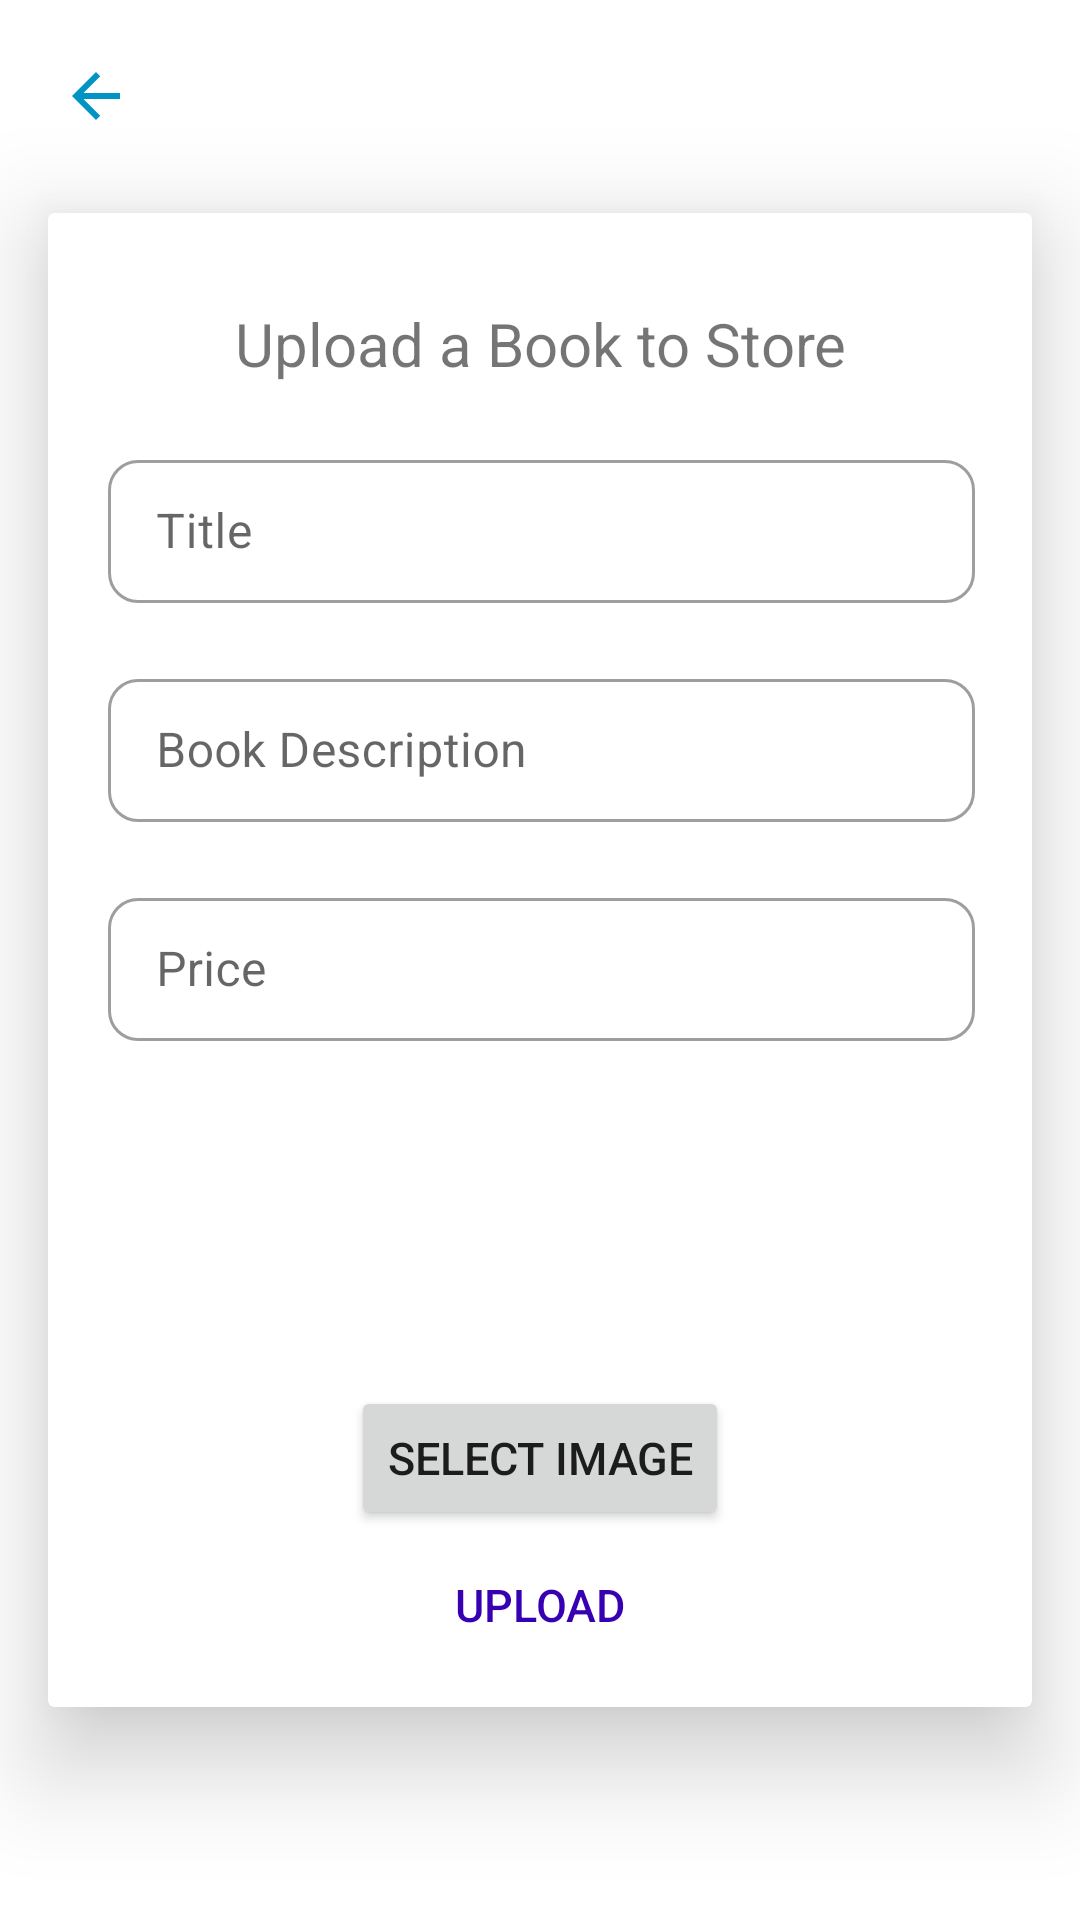

Produce the Android XML layout that renders to this screen, including the resource entries it uses.
<!-- AndroidManifest.xml: application theme AppTheme -->
<!-- res/layout/upload_fragment.xml -->
<?xml version="1.0" encoding="utf-8"?>
<layout
    xmlns:android="http://schemas.android.com/apk/res/android"
    xmlns:app="http://schemas.android.com/apk/res-auto"
    xmlns:tools="http://schemas.android.com/tools">


    <androidx.coordinatorlayout.widget.CoordinatorLayout
        android:layout_width="match_parent"
        android:layout_height="match_parent"
        tools:context=".ui.message.MessageDisplayFragment">

        <ImageButton
            android:layout_width="wrap_content"
            android:layout_height="wrap_content"
            android:src="@drawable/ic_backpress"
            android:layout_margin="20dp"
            android:background="@android:color/transparent"
            android:id="@+id/back_press"
            android:contentDescription="back pressed" />

        <ProgressBar
            android:layout_width="50dp"
            android:layout_height="50dp"
            android:id="@+id/progress_circular"
            android:layout_gravity="center"
            android:visibility="gone"/>

        <androidx.cardview.widget.CardView
            android:id="@+id/cardView"
            android:layout_width="match_parent"
            android:layout_height="wrap_content"
            android:layout_margin="16dp"
            android:elevation="20dp"
            app:cardElevation="20dp"
            android:layout_gravity="center"
            tools:targetApi="lollipop">

            <androidx.constraintlayout.widget.ConstraintLayout
                android:layout_width="match_parent"
                android:padding="10dp"
                android:id="@+id/container"
                android:layout_height="wrap_content">

                <TextView
                    android:id="@+id/text_view"
                    android:layout_width="match_parent"
                    android:layout_height="wrap_content"
                    android:layout_margin="20dp"
                    android:layout_marginStart="10dp"
                    android:layout_marginLeft="10dp"
                    android:layout_marginTop="20dp"
                    android:layout_marginEnd="10dp"
                    android:layout_marginRight="10dp"
                    android:text="Upload a Book to Store"
                    android:textAlignment="center"
                    android:textSize="20sp"
                    app:layout_constraintStart_toStartOf="parent"
                    app:layout_constraintEnd_toEndOf="parent"
                    app:layout_constraintTop_toTopOf="parent"
                    android:gravity="center_horizontal" />

                <com.google.android.material.textfield.TextInputLayout
                    android:id="@+id/title"
                    style="@style/Widget.MaterialComponents.TextInputLayout.OutlinedBox.Dense"
                    android:layout_width="match_parent"
                    android:layout_height="wrap_content"
                    android:layout_marginStart="10dp"
                    android:layout_marginLeft="10dp"
                    android:layout_marginTop="20dp"
                    android:layout_marginEnd="9dp"
                    android:layout_marginRight="9dp"
                    android:hint="Title"
                    app:boxCornerRadiusBottomEnd="10dp"
                    app:boxCornerRadiusBottomStart="10dp"
                    app:boxCornerRadiusTopEnd="10dp"
                    app:boxCornerRadiusTopStart="10dp"
                    app:endIconMode="clear_text"
                    app:endIconTint="@color/colorPrimaryDark"
                    app:layout_constraintEnd_toEndOf="parent"
                    app:layout_constraintStart_toStartOf="parent"
                    app:layout_constraintTop_toBottomOf="@id/text_view">

                    <com.google.android.material.textfield.TextInputEditText
                        android:layout_width="match_parent"
                        android:id="@+id/title_input"
                        android:layout_height="wrap_content" />

                </com.google.android.material.textfield.TextInputLayout>

                <com.google.android.material.textfield.TextInputLayout
                    style="@style/Widget.MaterialComponents.TextInputLayout.OutlinedBox.Dense"
                    android:layout_width="match_parent"
                    android:layout_height="wrap_content"
                    android:layout_marginStart="10dp"
                    android:layout_marginLeft="10dp"
                    android:layout_marginTop="20dp"
                    app:boxCornerRadiusBottomEnd="10dp"
                    app:boxCornerRadiusBottomStart="10dp"
                    app:boxCornerRadiusTopEnd="10dp"
                    app:boxCornerRadiusTopStart="10dp"
                    android:layout_marginEnd="9dp"
                    android:layout_marginRight="9dp"
                    android:hint="Book Description"
                    android:id="@+id/describe"
                    app:endIconMode="clear_text"
                    app:endIconTint="@color/colorPrimaryDark"
                    app:layout_constraintEnd_toEndOf="parent"
                    app:layout_constraintStart_toStartOf="parent"
                    app:layout_constraintTop_toBottomOf="@id/title">

                    <com.google.android.material.textfield.TextInputEditText
                        android:layout_width="match_parent"
                        android:id="@+id/descrip_input"
                        android:layout_height="wrap_content" />

                </com.google.android.material.textfield.TextInputLayout>

                <com.google.android.material.textfield.TextInputLayout
                    style="@style/Widget.MaterialComponents.TextInputLayout.OutlinedBox.Dense"
                    android:layout_width="match_parent"
                    android:layout_height="wrap_content"
                    android:layout_marginStart="10dp"
                    android:layout_marginLeft="10dp"
                    android:layout_marginTop="20dp"
                    app:boxCornerRadiusBottomEnd="10dp"
                    app:boxCornerRadiusBottomStart="10dp"
                    app:boxCornerRadiusTopEnd="10dp"
                    app:boxCornerRadiusTopStart="10dp"
                    android:layout_marginEnd="9dp"
                    android:layout_marginRight="9dp"
                    android:hint="Price"
                    android:id="@+id/price"
                    app:endIconMode="clear_text"
                    app:endIconTint="@color/colorPrimaryDark"
                    app:layout_constraintEnd_toEndOf="parent"
                    app:layout_constraintStart_toStartOf="parent"
                    app:layout_constraintTop_toBottomOf="@id/describe">

                    <com.google.android.material.textfield.TextInputEditText
                        android:layout_width="match_parent"
                        android:id="@+id/price_input"
                        android:layout_height="wrap_content" />

                </com.google.android.material.textfield.TextInputLayout>

                <ImageView
                    android:id="@+id/image_view"
                    android:layout_width="100dp"
                    android:layout_height="100dp"
                    android:layout_marginTop="10dp"
                    android:scaleType="fitXY"
                    app:layout_constraintEnd_toEndOf="parent"
                    app:layout_constraintStart_toStartOf="parent"
                    app:layout_constraintTop_toBottomOf="@id/price" />
                <Button
                    android:id="@+id/image"
                    android:layout_width="wrap_content"
                    android:layout_height="wrap_content"
                    android:layout_marginStart="10dp"
                    android:layout_marginLeft="10dp"
                    android:layout_marginTop="5dp"
                    android:layout_marginEnd="10dp"
                    android:layout_marginRight="10dp"
                    android:text="Select Image"
                    android:textSize="15sp"
                    app:layout_constraintEnd_toEndOf="parent"
                    app:layout_constraintStart_toStartOf="parent"
                    app:layout_constraintTop_toBottomOf="@+id/image_view" />

                <Button
                    android:id="@+id/upload"
                    android:layout_width="wrap_content"
                    android:layout_height="wrap_content"
                    android:layout_marginStart="10dp"
                    android:background="@android:color/transparent"
                    android:backgroundTint="@android:color/transparent"
                    android:textColor="@color/colorPrimaryDark"
                    android:layout_marginLeft="10dp"
                    android:layout_marginTop="1dp"
                    android:layout_marginEnd="10dp"
                    android:layout_marginRight="10dp"
                    android:text="Upload"
                    android:textSize="15sp"
                    app:layout_constraintEnd_toEndOf="parent"
                    app:layout_constraintStart_toStartOf="parent"
                    app:layout_constraintTop_toBottomOf="@+id/image" />
            </androidx.constraintlayout.widget.ConstraintLayout>
        </androidx.cardview.widget.CardView>

    </androidx.coordinatorlayout.widget.CoordinatorLayout>
</layout>
<!-- resources referenced by this layout -->
<resources>
  <!-- drawable ic_backpress (drawable) -->
  <vector android:height="24dp" android:tint="#0093c4"
      android:viewportHeight="24" android:viewportWidth="24"
      android:width="24dp" xmlns:android="http://schemas.android.com/apk/res/android">
      <path android:fillColor="#0093c4" android:pathData="M20,11H7.83l5.59,-5.59L12,4l-8,8 8,8 1.41,-1.41L7.83,13H20v-2z"/>
  </vector>
  <style name="AppTheme" parent="Theme.MaterialComponents.DayNight.NoActionBar">
          
          <item name="colorPrimary">@color/colorPrimary</item>
          <item name="colorPrimaryDark">@color/colorPrimaryDark</item>
          <item name="colorAccent">@color/colorAccent</item>
          <item name="colorOnPrimary">#000000</item>
          <item name="colorOnSecondary">#000000</item>
          <item name="colorError">@color/colorAccent</item>
      </style>
  <!-- not gathered from this repository: default colours our renderer supplied (Android Studio template values) -->
  <color name="colorPrimary">#FF6200EE</color>
  <color name="colorPrimaryDark">#FF3700B3</color>
  <color name="colorAccent">#FF03DAC5</color>
</resources>
